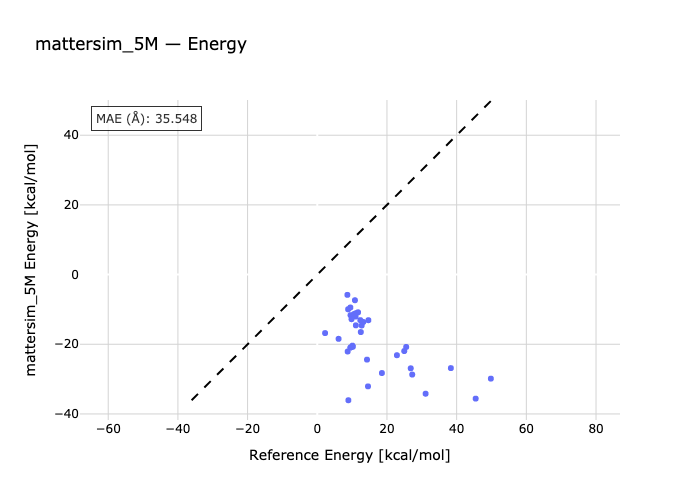

The data file committed next to this chart (first rows):
species, reference, predicted
c2h6-h1-ch4, 9.54, -11.64
h2-c2h6-ch4, 9.5, -9.442
c2h6-ch4-h3, 11.09, -11.08
c2h6-ch4-h4, 8.85, -9.957
c2h6-ch4-h5, 8.64, -5.819
c2h6-ch4-h6, 10.81, -7.359
c2h6-ch4-h7, 12.74, -14.61
c2h6-h8-ch4, 11.7, -10.82
c2h6-h9-ch4, 13.2, -13.61
h10-c2h6-ch4, 11.07, -14.56
c2h6-ch4-h11, 12.49, -16.49
c2h6-h12-ch4, 12.35, -13.07
c2h6-h13-ch4, 10.99, -12.04
c2h6-ch4-h14, 9.83, -12.8
c2h6-ch4-h15, 14.27, -24.41
c2h6-ch4-r1, 2.24, -16.79
c2h6-ch4-r2, 10.56, -11.32
c2h6-ch4-r3, 6.11, -18.44
r4-c2h6-ch4, 14.67, -13.09
c2h6-ch4-r5, 10.21, -20.7
c2h6-r6-ch4, 9.78, -20.84
c2h6-r7-ch4, 8.72, -22.08
c2h6-ch4-r8, 10.1, -20.39
c2h6-ch4-r9, 9.47, -20.96
c2h6-ch4-r10, 18.55, -28.25
c2h6-ch4-r11, 8.93, -36.07
c2h6-ch4-r12, 14.56, -32.08
c2h6-ch4-r13, 25.52, -20.77
c2h6-r14-ch4, 22.86, -23.14
c2h6-r15-ch4, 27.25, -28.69
r16-c2h6-ch4, 24.96, -21.94
c2h6-c1-ch4, 26.82, -26.9
c2h6-ch4-c2, 38.34, -26.84
c3-c2h6-ch4, 31.09, -34.19
c2h6-ch4-c4, 49.82, -29.86
c2h6-ch4-c5, 45.46, -35.6
